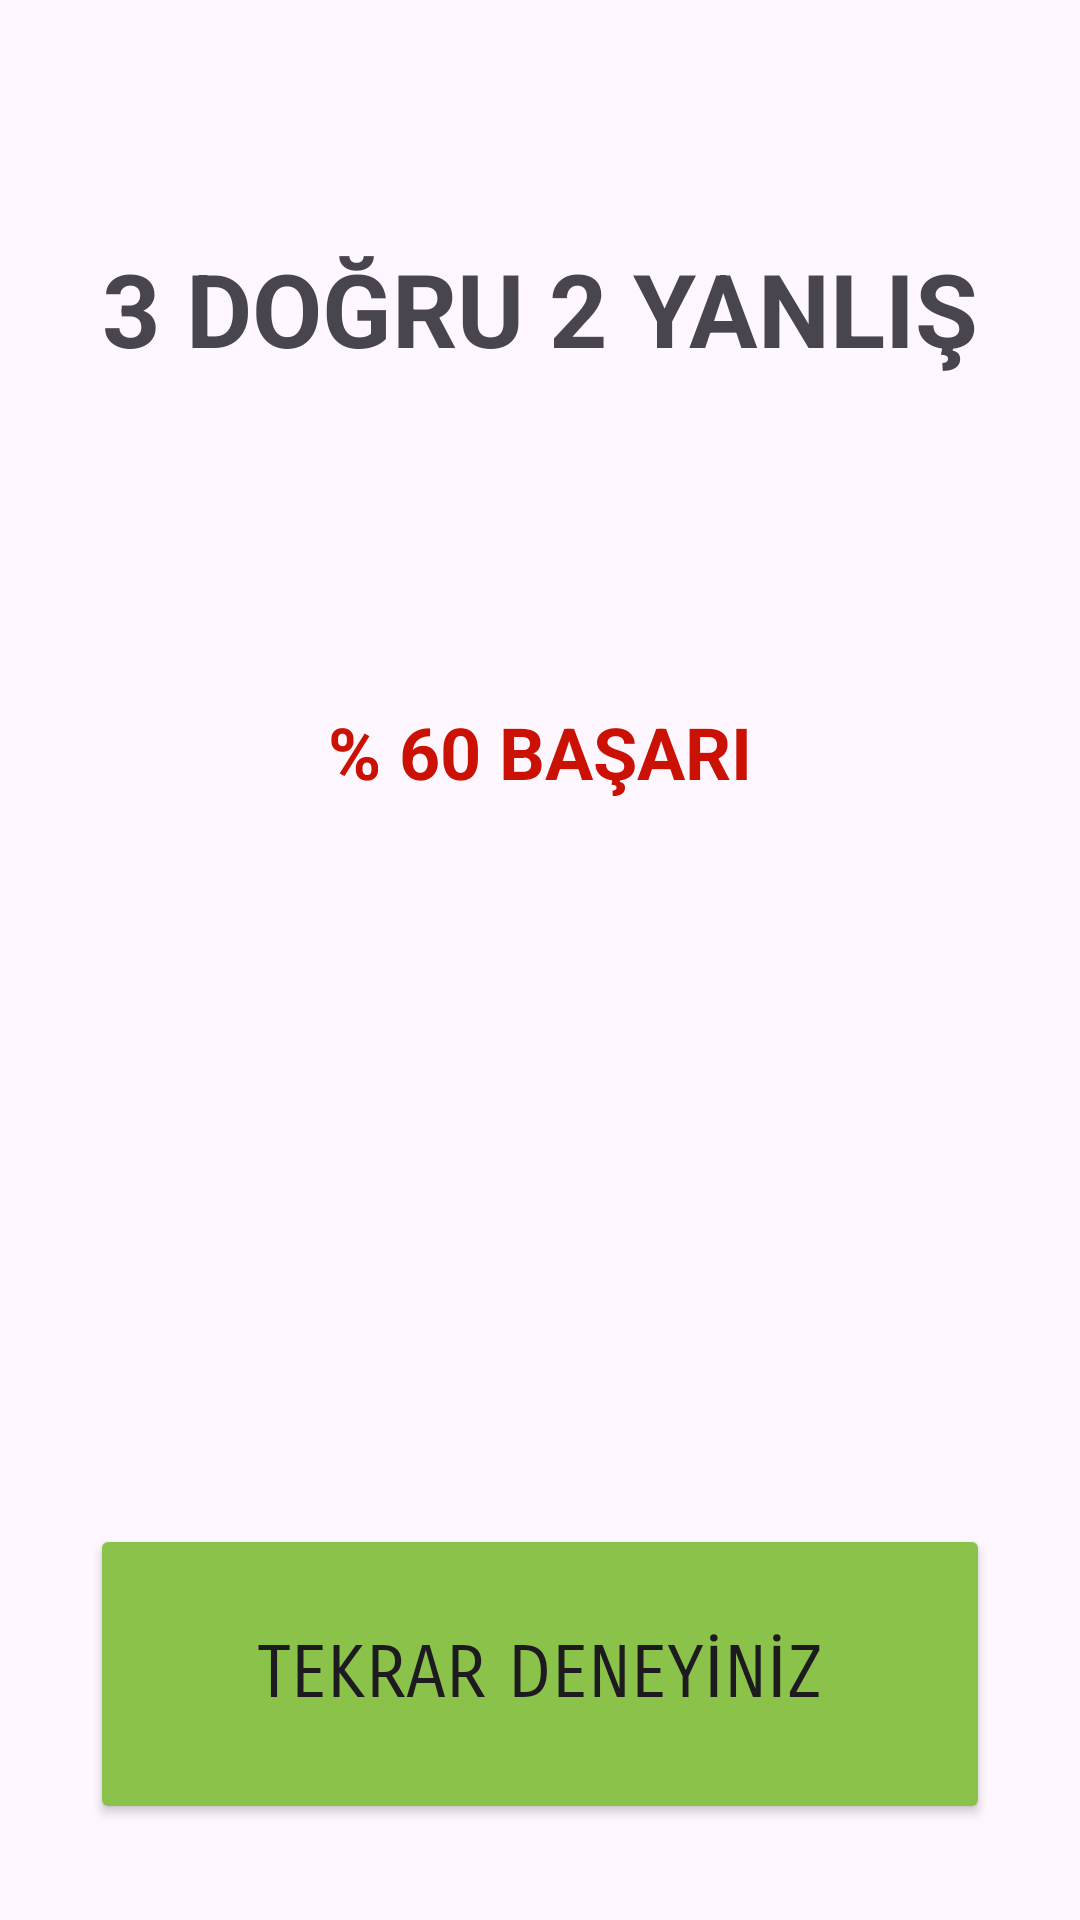

Layout XML and referenced resources for this Android screen:
<!-- AndroidManifest.xml: application theme Theme.Bayrak_Quiz_Uygulamasi -->
<!-- res/layout/activity_result.xml -->
<?xml version="1.0" encoding="utf-8"?>
<androidx.constraintlayout.widget.ConstraintLayout xmlns:android="http://schemas.android.com/apk/res/android"
    xmlns:app="http://schemas.android.com/apk/res-auto"
    xmlns:tools="http://schemas.android.com/tools"
    android:id="@+id/main"
    android:layout_width="match_parent"
    android:layout_height="match_parent"
    tools:context=".ResultActivity">

    <TextView
        android:id="@+id/textViewSonuc"
        android:layout_width="wrap_content"
        android:layout_height="wrap_content"
        android:layout_marginTop="80dp"
        android:text="3 DOĞRU 2 YANLIŞ"
        android:textSize="34sp"
        android:textStyle="bold"
        app:layout_constraintEnd_toEndOf="parent"
        app:layout_constraintHorizontal_bias="0.5"
        app:layout_constraintStart_toStartOf="parent"
        app:layout_constraintTop_toTopOf="parent" />

    <TextView
        android:id="@+id/textViewYuzdeSonuc"
        android:layout_width="wrap_content"
        android:layout_height="wrap_content"
        android:layout_marginTop="109dp"
        android:text="% 60 BAŞARI"
        android:textColor="#CA1103"
        android:textSize="24sp"
        android:textStyle="bold"
        app:layout_constraintEnd_toEndOf="parent"
        app:layout_constraintHorizontal_bias="0.5"
        app:layout_constraintStart_toStartOf="parent"
        app:layout_constraintTop_toBottomOf="@+id/textViewSonuc" />

    <Button
        android:id="@+id/buttonTekrar"
        android:layout_width="300dp"
        android:layout_height="100dp"
        android:layout_marginBottom="32dp"
        android:backgroundTint="#8BC34A"
        android:fontFamily="sans-serif-smallcaps"
        android:text="TEKRAR DENEYİNİZ"
        android:textSize="24sp"
        app:layout_constraintBottom_toBottomOf="parent"
        app:layout_constraintEnd_toEndOf="parent"
        app:layout_constraintHorizontal_bias="0.5"
        app:layout_constraintStart_toStartOf="parent" />
</androidx.constraintlayout.widget.ConstraintLayout>
<!-- resources referenced by this layout -->
<resources>
  <style name="Theme.Bayrak_Quiz_Uygulamasi" parent="Base.Theme.Bayrak_Quiz_Uygulamasi" />
  <style name="Base.Theme.Bayrak_Quiz_Uygulamasi" parent="Theme.Material3.DayNight.NoActionBar">
          
          
      </style>
</resources>
